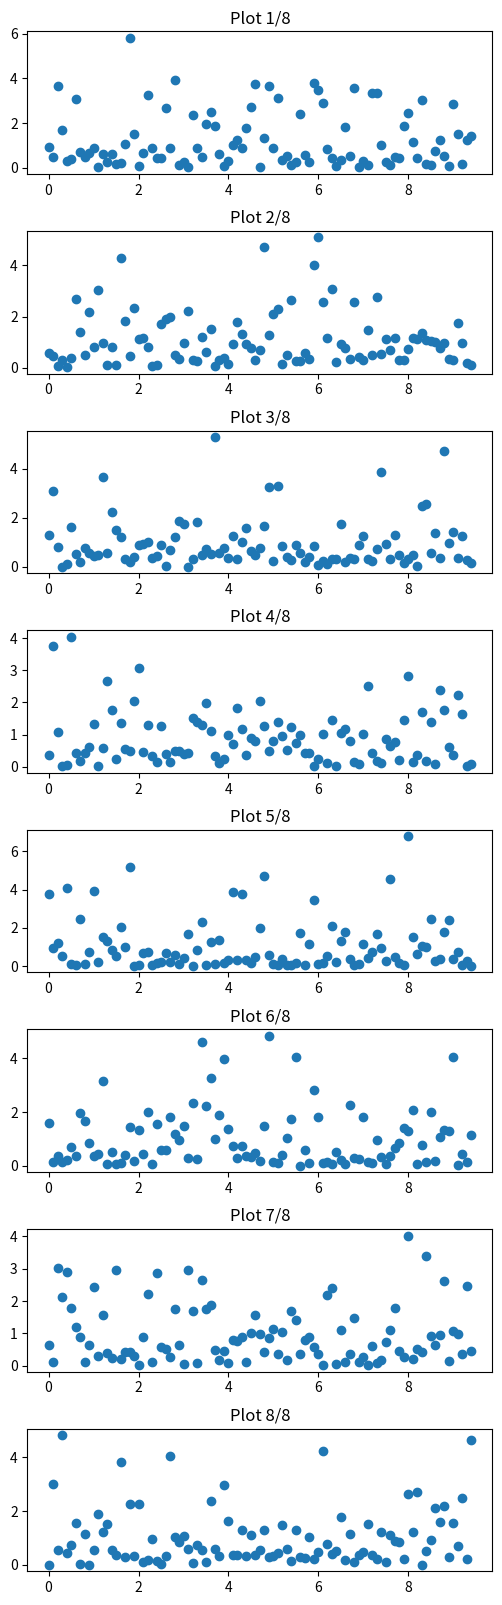

Write Python code to recreate this figure. (Note: this script raises an exception after producing the figure.)
import numpy as np
import matplotlib.pyplot as plt


x = np.arange(0, 3 * np.pi, 0.1)

# set up figure and subplots
plt.figure(figsize=(6, 20))
plt.subplot(8, 1, 1)

# plot random data
for p in range(1,8+1):
  y = np.random.exponential(size=len(x))
  plt.subplot(8, 1, p)
  plt.scatter(x, y)
  plt.title('Plot %d/8' % p)

# adjust spacing between subplots
plt.subplots_adjust(hspace = 0.4)

# show the figure.
plt.show()

!apt-get install texlive texlive-xetex texlive-latex-extra pandoc
!pip install pypandoc

from google.colab import drive
drive.mount('/content/drive')

!jupyter nbconvert --output-dir='/content' --to latex  '/content/drive/My Drive/Colab Notebooks/Untitled.ipynb'

!xelatex --interaction=nonstopmode Untitled.tex